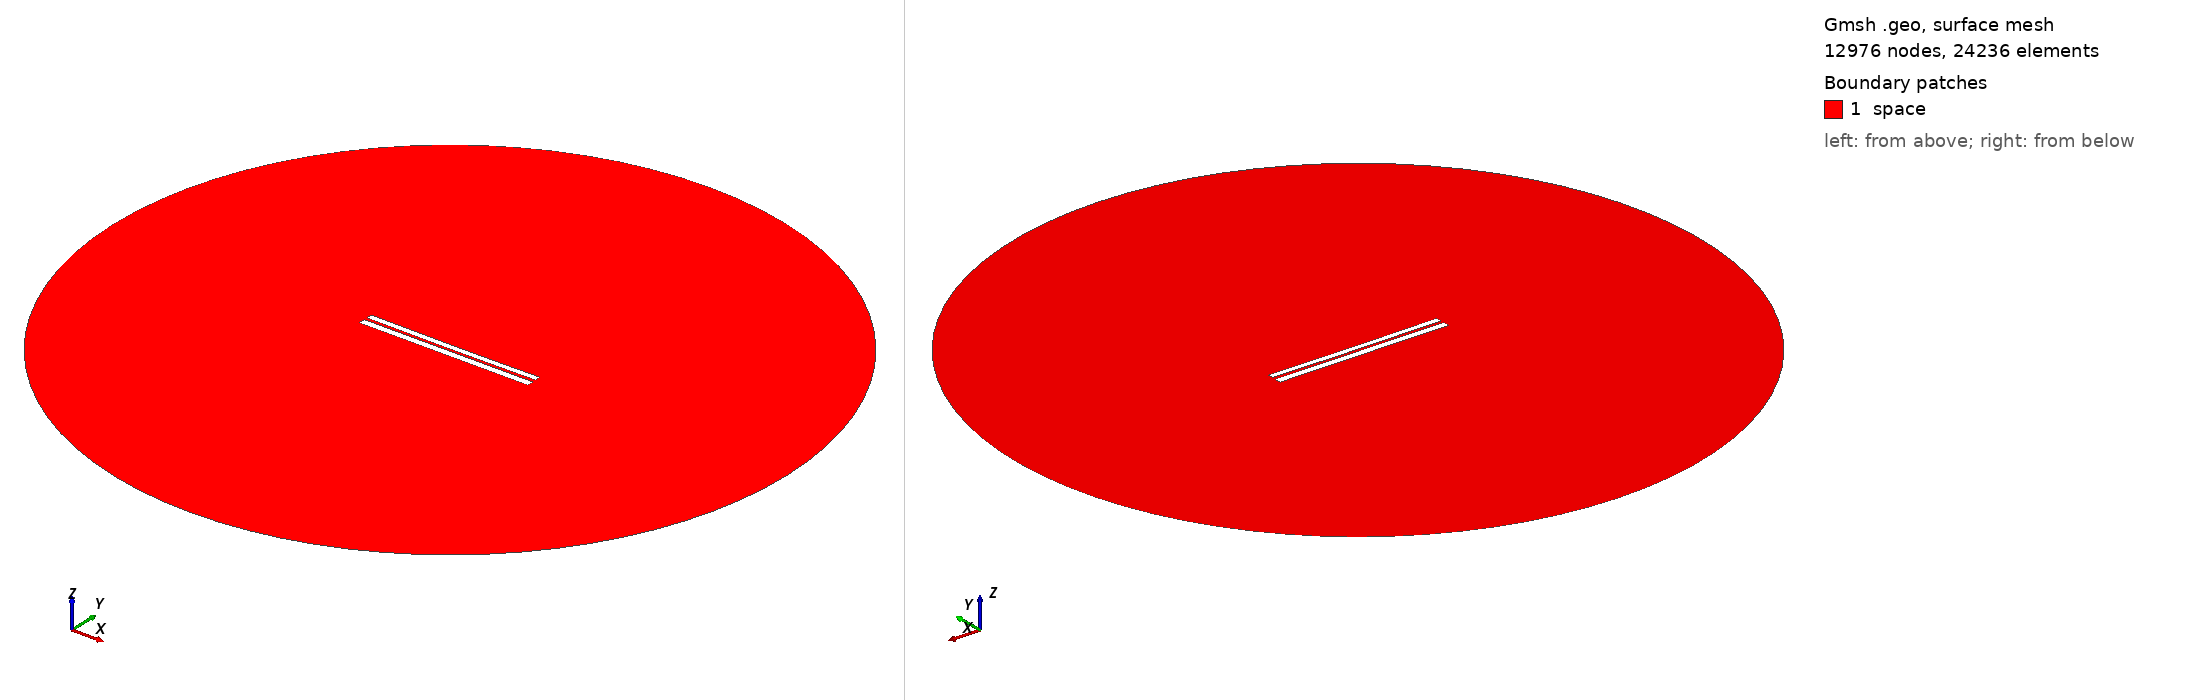

Gmsh geometry script, surface-meshed: 12976 nodes, 24236 surface elements. Boundary patches (legend numbers): 1 space. Left view from above one corner, right view from below the opposite corner. Legend entries are the model's physical surfaces. The drawing asked Gmsh for element sizes between 1% and 20% of the model's largest extent; the script's own settings can give other sizes.

=== 6388.geo (drawn) ===
//---------------------------------------
// Geometry kernel
//---------------------------------------

SetFactory("OpenCASCADE");



//---------------------------------------
// Parameters of the geometry
//---------------------------------------

// Overetch of the upper plate
overetch = 0.25;

// Distance between the plates
distance = 1.5;

// Discretization over the x axis (for the deformation)
nx = 50; 

// Length of the plate
L = 100 - overetch; 

// Number of modes
n = 4; 

// 1st mode coefficient
coeff(1) = -0.075;
beta(1) = 0.596864 * 3.1415926535 / L;

// 2nd mode coefficient
coeff(2) = -0.15;
beta(2) = 1.49418 * 3.1415926535 / L;

// 3rd mode coefficient
coeff(3) = 0.0;
beta(3) = 2.50025 * 3.1415926535 / L;

// 4th mode coefficient
coeff(4) = 0.0;
beta(4) = 3.49999 * 3.1415926535 / L;



//---------------------------------------
// Upper plate (deformed rectangle)
//---------------------------------------

// Coordiantes of the upper plate
xmin = -50;
xmax = 50 - overetch;

// Height of the upper plate
yheight = 4 - 2 * overetch;

// Indexes of the points
UpperID[] = {};
LowerID[] = {};
LeftID[] = {};
RightID[] = {};

// Point index
p = 1;

// Horizontal edges
For i In {1:nx}
    x = xmin + (i-1)*(xmax - xmin)/(nx-1);

    y_bottom = distance / 2 + overetch;
    For j In {1:n}
        C = (Cosh(beta(j)*L) + Cos(beta(j)*L)) / (Sinh(beta(j)*L) + Sin(beta(j)*L));
        y_bottom  = y_bottom + coeff(j) * (Cosh(beta(j)*(x+50)) - Cos(beta(j)*(x+50)) - C * (Sinh(beta(j)*(x+50)) - Sin(beta(j)*(x+50))));
    EndFor

    y_top = y_bottom + yheight;

    Point(p) = {x, y_top, 0, 1.0};
    UpperID[i] = p;
    p = p + 1;

    Point(p) = {x, y_bottom, 0, 1.0};
    LowerID[i] = p;
    p = p + 1;
EndFor

// Create point lists
UpperPts[] = {}; LowerPts[] = {};
For i In {1:nx}
  UpperPts[] += {UpperID[i]};
  LowerPts[] += {LowerID[i]};
EndFor

// Build splines
Spline(1) = {UpperPts[]};
Spline(2) = {LowerPts[]};
Line(3) = {LowerPts[nx-1], UpperPts[nx-1]};
Line(4) = {LowerPts[0], UpperPts[0]};

// Build the plane surface
Curve Loop(1) = {2, 3, -1, -4};
Plane Surface(1) = {1};



//---------------------------------------
// Lower plate (rectangle)
//---------------------------------------

// Vertices
Point(1001) = {-50, -1, 0, 1.0};
Point(1002) = { 50, -1, 0, 1.0};
Point(1003) = { 50,  -5, 0, 1.0};
Point(1004) = {-50,  -5, 0, 1.0};

// Edges
Line(5) = {1001, 1002};
Line(6) = {1002, 1003};
Line(7) = {1003, 1004};
Line(8) = {1004, 1001};

// Plane surface
Line Loop(2) = {5, 6, 7, 8};
Plane Surface(2) = {2}; 



//---------------------------------------
// Outer (fictious) boundary
//---------------------------------------

// Points
Point(1005) = {0, 0, 0};       // Center
Point(1006) = {200, 0, 0};     // Start point
Point(1007) = {0, 200, 0};     // 90 degrees
Point(1008) = {-200, 0, 0};    // 180 degrees
Point(1009) = {0, -200, 0};    // 270 degrees

// Circle arcs (each needs start, center, end)
Circle(9) = {1006, 1005, 1007};
Circle(10) = {1007, 1005, 1008};
Circle(11) = {1008, 1005, 1009};
Circle(12) = {1009, 1005, 1006};

// Plane surface for the entire domain
Curve Loop(3) = {9, 10, 11, 12};
Surface(3) = {3};

// Subtract the plates from the whole domain to obtain the actual domain where we want to solve the equations
BooleanDifference{ Surface{3}; Delete; }{ Surface{1}; Surface{2}; Delete; }




//---------------------------------------
// Transfinite Lines/Curves
//---------------------------------------

// Set the number of points on the boundaries
r = 7;

// Plates
Transfinite Curve {1, 2} = 50*r Using Progression 1;
Transfinite Curve {3, 4} = 2*r Using Progression 1;
Transfinite Line {5, 7} = 50*r Using Progression 1;
Transfinite Line {6, 8} = 2*r Using Progression 1;

// Outer boundary
Transfinite Line {9, 10, 11, 12} = 20 Using Progression 1;



//---------------------------------------
// Physical groups
//---------------------------------------                

// Physical curves (boundaries)
Physical Line("force_segment", 10) = {2};
Physical Line("upper_plate", 11) = {1, 3, 4};
Physical Line("lower_plate", 12) = {5, 6, 7, 8};
Physical Line("boundary", 20) = {9, 10, 11, 12};

// Physical Surfaces
Physical Surface("space", 30) = {3};



//---------------------------------------
// 6. Generate the Mesh
//---------------------------------------

// 2D mesh generation
Mesh 2;
